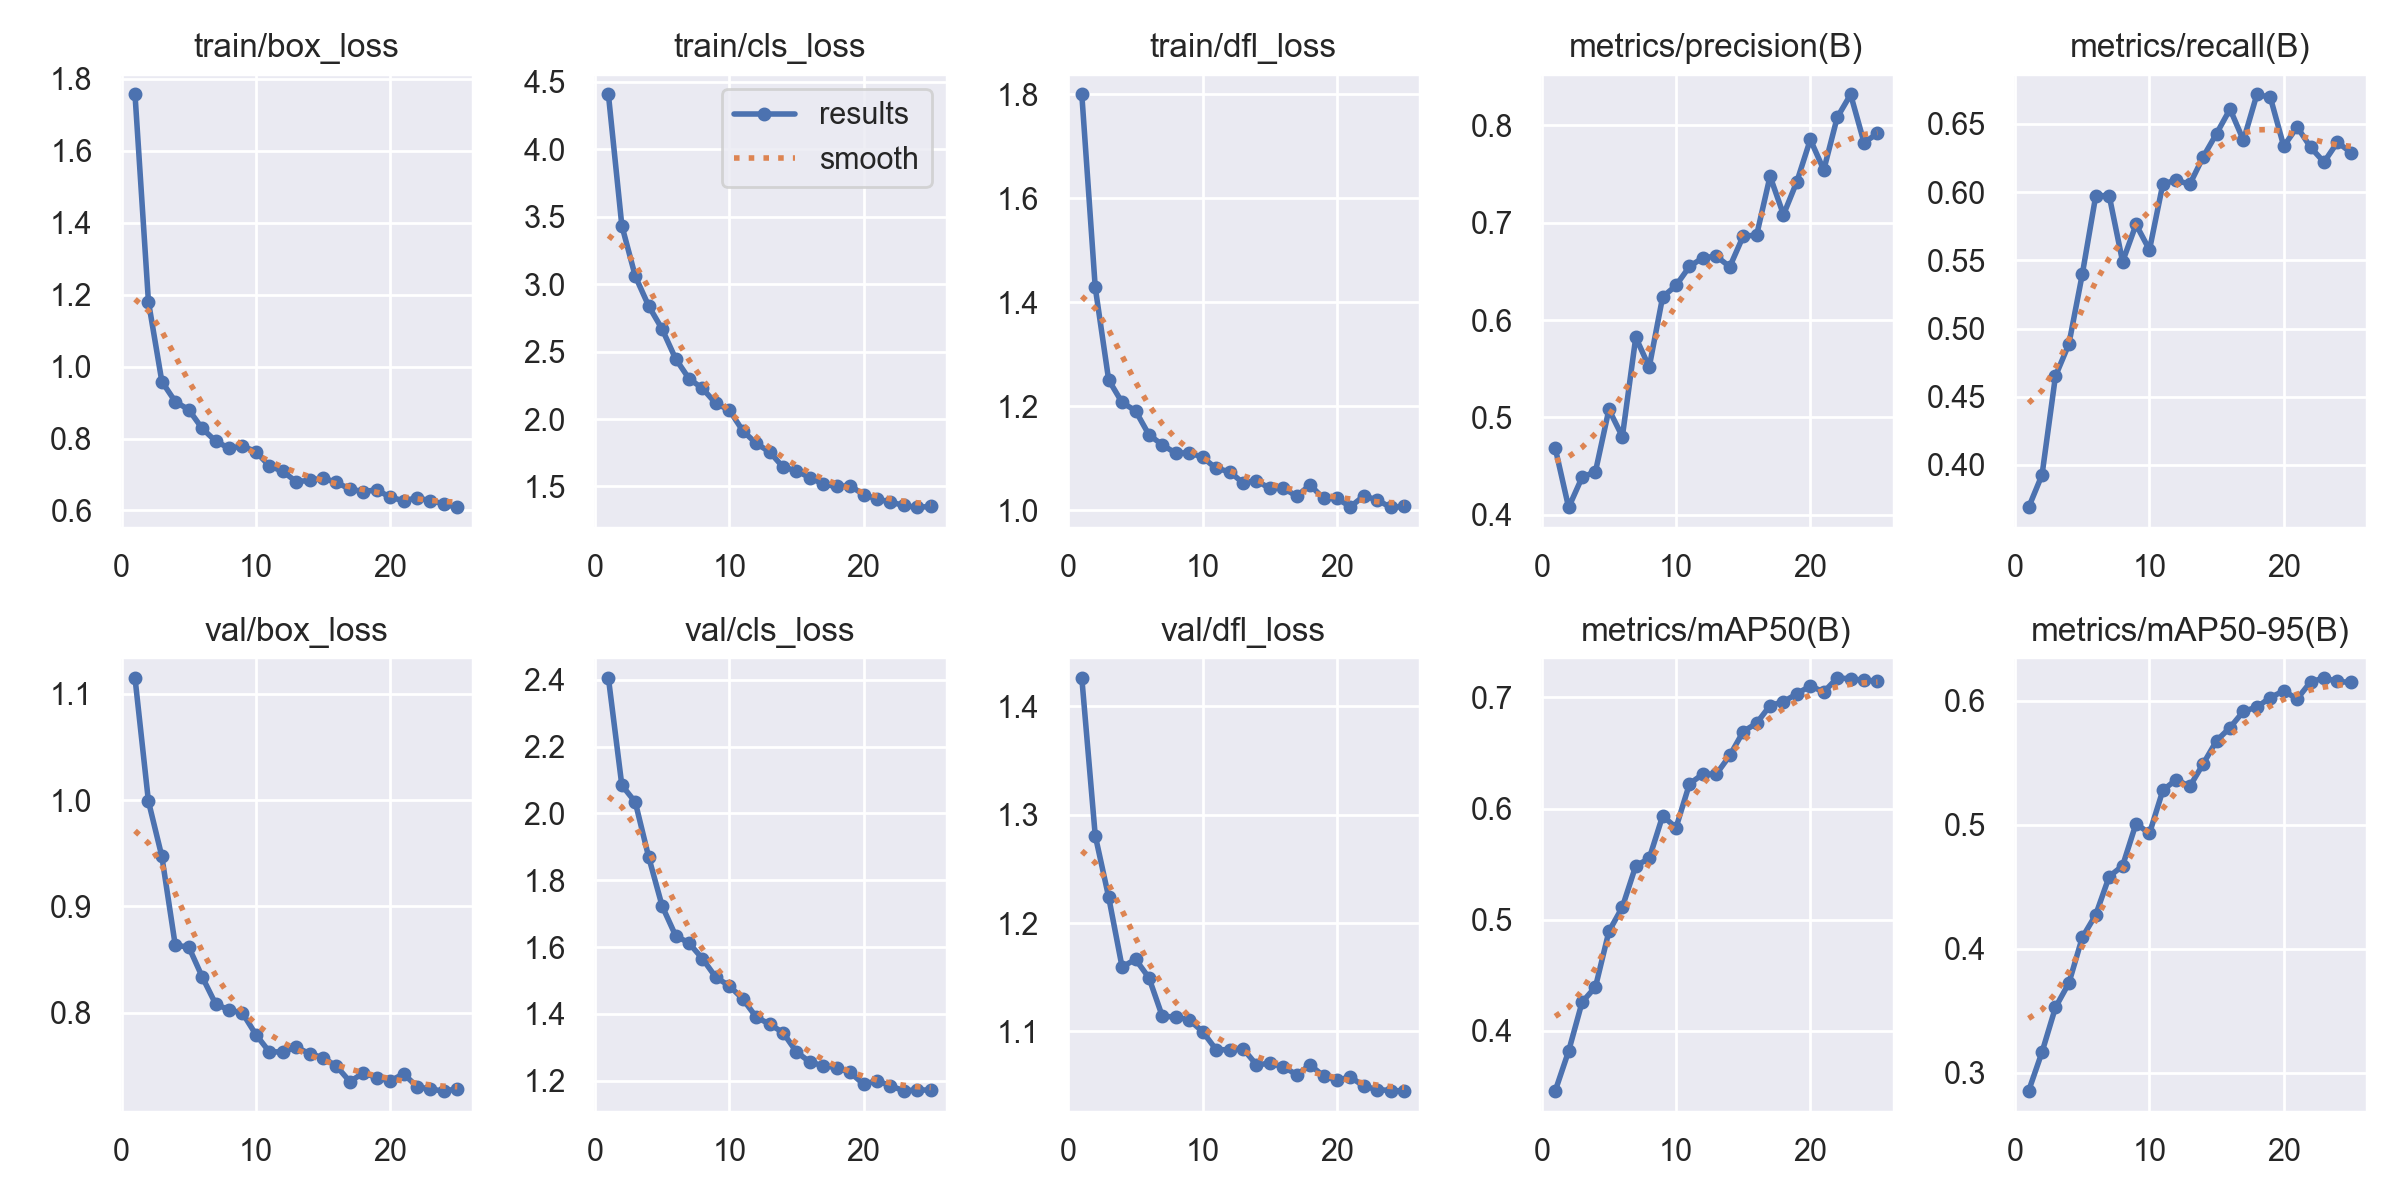

The table this chart was drawn from, first rows:
epoch, time, train/box_loss, train/cls_loss, train/dfl_loss, metrics/precision(B), metrics/recall(B), metrics/mAP50(B), metrics/mAP50-95(B), val/box_loss, val/cls_loss, val/dfl_loss, lr/pg0, lr/pg1, lr/pg2
1, 20.8, 1.757, 4.405, 1.8, 0.4687, 0.3689, 0.3459, 0.2855, 1.115, 2.406, 1.426, 0.0001741, 0.0001741, 0.0001741
2, 40.12, 1.181, 3.433, 1.429, 0.4076, 0.3927, 0.3818, 0.3168, 0.999, 2.085, 1.281, 0.0003356, 0.0003356, 0.0003356
3, 59.32, 0.9585, 3.059, 1.251, 0.4385, 0.4651, 0.4257, 0.3528, 0.947, 2.034, 1.224, 0.0004832, 0.0004832, 0.0004832
4, 78.42, 0.9025, 2.838, 1.208, 0.4445, 0.4886, 0.4396, 0.3725, 0.8633, 1.869, 1.159, 0.0004635, 0.0004635, 0.0004635
5, 97.63, 0.8803, 2.667, 1.192, 0.5082, 0.5399, 0.4895, 0.4093, 0.862, 1.723, 1.167, 0.0004427, 0.0004427, 0.0004427
6, 116.8, 0.8281, 2.448, 1.145, 0.4803, 0.5972, 0.5113, 0.4275, 0.8339, 1.634, 1.15, 0.0004219, 0.0004219, 0.0004219
7, 135.9, 0.7931, 2.3, 1.126, 0.5823, 0.5974, 0.5484, 0.4583, 0.8084, 1.612, 1.114, 0.000401, 0.000401, 0.000401
8, 155.1, 0.773, 2.227, 1.11, 0.5517, 0.549, 0.5551, 0.467, 0.8026, 1.565, 1.114, 0.0003802, 0.0003802, 0.0003802
9, 174.3, 0.7791, 2.115, 1.111, 0.6237, 0.5762, 0.5933, 0.5011, 0.7999, 1.509, 1.111, 0.0003594, 0.0003594, 0.0003594
10, 193.3, 0.7637, 2.067, 1.102, 0.6356, 0.5576, 0.5829, 0.4931, 0.7796, 1.484, 1.1, 0.0003385, 0.0003385, 0.0003385
11, 212.7, 0.7238, 1.914, 1.081, 0.655, 0.606, 0.6222, 0.528, 0.7634, 1.445, 1.083, 0.0003177, 0.0003177, 0.0003177
12, 231.9, 0.709, 1.82, 1.075, 0.6641, 0.6087, 0.631, 0.5365, 0.7632, 1.391, 1.083, 0.0002969, 0.0002969, 0.0002969
13, 250.9, 0.6801, 1.757, 1.053, 0.6655, 0.6056, 0.6309, 0.531, 0.7677, 1.369, 1.084, 0.000276, 0.000276, 0.000276
14, 269.8, 0.6837, 1.645, 1.057, 0.6548, 0.6257, 0.6477, 0.5492, 0.7616, 1.344, 1.069, 0.0002552, 0.0002552, 0.0002552
15, 288.6, 0.6901, 1.615, 1.042, 0.6862, 0.6429, 0.6692, 0.5679, 0.7578, 1.286, 1.071, 0.0002344, 0.0002344, 0.0002344
16, 330.2, 0.6781, 1.566, 1.043, 0.6872, 0.6608, 0.6768, 0.5785, 0.7499, 1.255, 1.068, 0.0002136, 0.0002136, 0.0002136
17, 349.6, 0.6594, 1.517, 1.027, 0.7478, 0.6379, 0.6926, 0.5916, 0.7353, 1.244, 1.06, 0.0001927, 0.0001927, 0.0001927
18, 368.7, 0.6525, 1.5, 1.049, 0.7082, 0.6715, 0.6961, 0.595, 0.7433, 1.239, 1.069, 0.0001719, 0.0001719, 0.0001719
19, 387.5, 0.6575, 1.506, 1.023, 0.7423, 0.6694, 0.7032, 0.6027, 0.7391, 1.225, 1.059, 0.0001511, 0.0001511, 0.0001511
20, 406.4, 0.637, 1.44, 1.023, 0.7854, 0.6335, 0.7103, 0.608, 0.7359, 1.189, 1.055, 0.0001302, 0.0001302, 0.0001302
21, 425.2, 0.6271, 1.407, 1.007, 0.7541, 0.6477, 0.7048, 0.6016, 0.7426, 1.199, 1.058, 0.0001094, 0.0001094, 0.0001094
22, 443.7, 0.6351, 1.385, 1.028, 0.8081, 0.6328, 0.7174, 0.6153, 0.7306, 1.185, 1.049, 8.85784e-05, 8.85784e-05, 8.85784e-05
23, 462.6, 0.6271, 1.36, 1.02, 0.8317, 0.6219, 0.7167, 0.6185, 0.7281, 1.169, 1.046, 6.77488e-05, 6.77488e-05, 6.77488e-05
24, 481.5, 0.6187, 1.344, 1.006, 0.7822, 0.6365, 0.7153, 0.6157, 0.7265, 1.172, 1.046, 4.69192e-05, 4.69192e-05, 4.69192e-05
25, 500.8, 0.6084, 1.353, 1.008, 0.7917, 0.6289, 0.7148, 0.6149, 0.7284, 1.171, 1.045, 2.60896e-05, 2.60896e-05, 2.60896e-05
